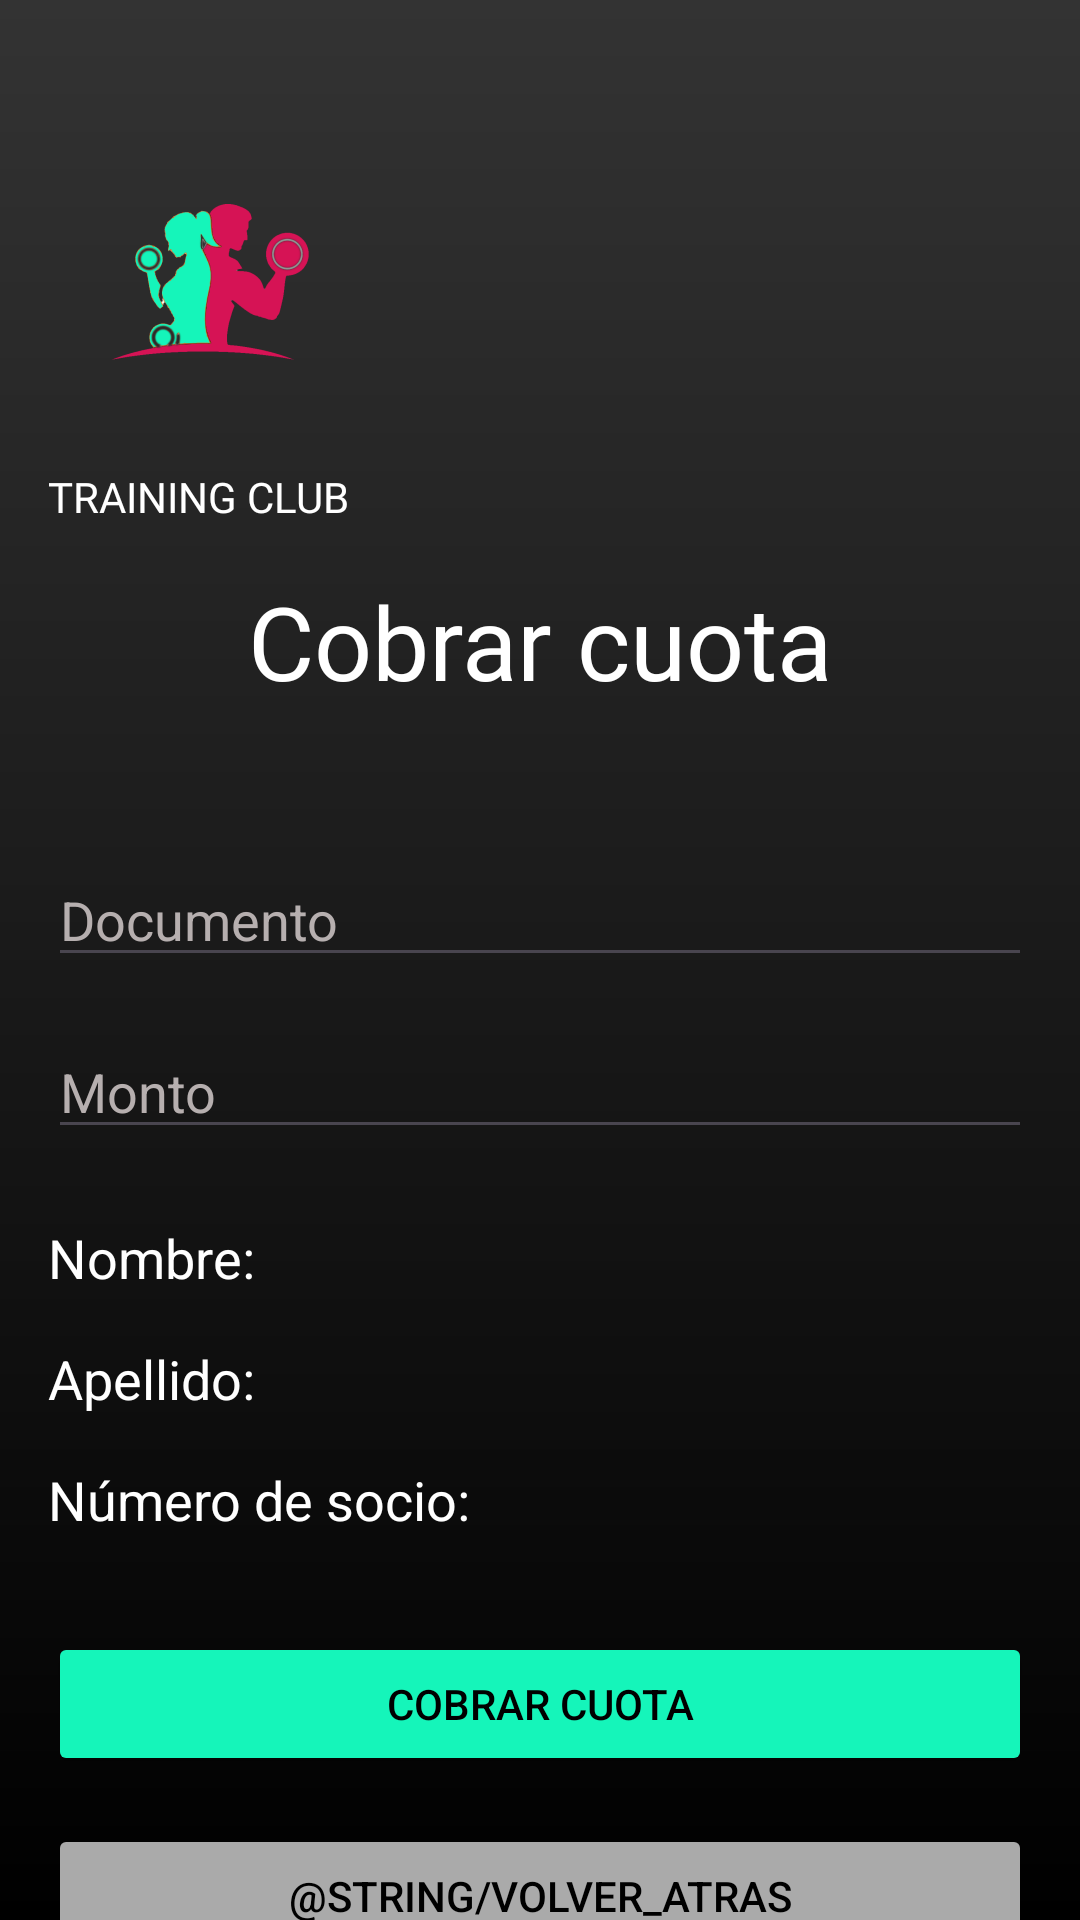

Here is an Android app screen rendered from its layout file. Give the layout XML and the strings, colors and styles it references.
<!-- AndroidManifest.xml: application theme Theme.PrimeraPruebaGym -->
<!-- res/layout/activity_cobrar_cuota.xml -->
<?xml version="1.0" encoding="utf-8"?>
<androidx.constraintlayout.widget.ConstraintLayout
    xmlns:android="http://schemas.android.com/apk/res/android"
    xmlns:app="http://schemas.android.com/apk/res-auto"
    xmlns:tools="http://schemas.android.com/tools"
    android:id="@+id/main"
    android:layout_width="match_parent"
    android:layout_height="match_parent"
    android:background="@drawable/gradient_background"
    tools:context=".CobrarCuotaActivity">

    
    <ImageView
        android:id="@+id/imageViewLogo"
        android:layout_width="wrap_content"
        android:layout_height="wrap_content"
        android:layout_marginStart="16dp"
        android:layout_marginTop="40dp"
        android:contentDescription="@string/logo_description"
        app:layout_constraintStart_toStartOf="parent"
        app:layout_constraintTop_toTopOf="parent"
        app:srcCompat="@mipmap/icono_foreground" />

    
    <TextView
        android:id="@+id/textViewTitle"
        android:layout_width="wrap_content"
        android:layout_height="wrap_content"
        android:layout_marginStart="16dp"
        android:layout_marginTop="8dp"
        android:fontFamily="@font/inter_bold"
        android:text="@string/appTitleGym"
        android:textColor="#FFFFFF"
        android:textSize="14sp"
        app:layout_constraintStart_toStartOf="parent"
        app:layout_constraintTop_toBottomOf="@id/imageViewLogo" />

    
    <TextView
        android:id="@+id/textView3"
        android:layout_width="wrap_content"
        android:layout_height="wrap_content"
        android:layout_marginTop="16dp"
        android:fontFamily="@font/inter_bold"
        android:text="@string/cobrar_cuota"
        android:textColor="#FFFFFF"
        android:textSize="34sp"
        app:layout_constraintEnd_toEndOf="parent"
        app:layout_constraintStart_toStartOf="parent"
        app:layout_constraintTop_toBottomOf="@id/textViewTitle" />

    
    <LinearLayout
        android:layout_width="match_parent"
        android:layout_height="wrap_content"
        android:layout_marginTop="32dp"
        android:orientation="vertical"
        android:padding="16dp"
        app:layout_constraintTop_toBottomOf="@id/textView3"
        app:layout_constraintStart_toStartOf="parent"
        app:layout_constraintEnd_toEndOf="parent">

        
        <EditText
            android:id="@+id/editTextDocumento"
            android:layout_width="match_parent"
            android:layout_height="wrap_content"
            android:hint="Documento"
            android:textColor="#FFFFFF"
            android:textColorHint="#B6AFAF" />

        <EditText
            android:id="@+id/editTextMonto"
            android:layout_width="match_parent"
            android:layout_height="wrap_content"
            android:layout_marginTop="16dp"
            android:hint="Monto"
            android:textColor="#FFFFFF"
            android:textColorHint="#B6AFAF" />

        
        <TextView
            android:id="@+id/textNombre"
            android:layout_width="wrap_content"
            android:layout_height="wrap_content"
            android:layout_marginTop="24dp"
            android:text="Nombre:"
            android:textColor="#FFFFFF"
            android:textSize="18sp" />

        <TextView
            android:id="@+id/textApellido"
            android:layout_width="wrap_content"
            android:layout_height="wrap_content"
            android:layout_marginTop="16dp"
            android:text="Apellido:"
            android:textColor="#FFFFFF"
            android:textSize="18sp" />

        <TextView
            android:id="@+id/textNroSocio"
            android:layout_width="wrap_content"
            android:layout_height="wrap_content"
            android:layout_marginTop="16dp"
            android:text="Número de socio:"
            android:textColor="#FFFFFF"
            android:textSize="18sp" />

        
        <Button
            android:id="@+id/buttonCobrarCuota"
            android:layout_width="match_parent"
            android:layout_height="wrap_content"
            android:layout_marginTop="32dp"
            android:text="Cobrar cuota"
            android:textColor="@color/black"
            app:backgroundTint="@color/green_buttons" />

        <Button
            android:id="@+id/buttonVolverAtras"
            android:layout_width="match_parent"
            android:layout_height="wrap_content"
            android:layout_marginTop="16dp"
            android:text="@string/volver_atras"
            android:textColor="@color/black"
            app:backgroundTint="@android:color/darker_gray" />
    </LinearLayout>
</androidx.constraintlayout.widget.ConstraintLayout>
<!-- resources referenced by this layout -->
<resources>
  <color name="black">#FF000000</color>
  <color name="green_buttons">#15F5BA</color>
  <!-- drawable gradient_background (drawable) -->
  <?xml version="1.0" encoding="utf-8"?>
  <shape xmlns:android="http://schemas.android.com/apk/res/android"
      android:shape="rectangle">
  
      <gradient
          android:startColor="#333333"
      android:endColor="#000000"
          android:angle="270" />
  
  
  </shape>
  <!-- mipmap icono_foreground: webp bitmap (mipmap-hdpi, 4608 bytes) -->
  <string name="appTitleGym">TRAINING CLUB</string>
  <string name="cobrar_cuota">Cobrar cuota</string>
  <string name="logo_description">Logo del gimnasio</string>
  <style name="Theme.PrimeraPruebaGym" parent="Base.Theme.PrimeraPruebaGym" />
  <style name="Base.Theme.PrimeraPruebaGym" parent="Theme.Material3.DayNight.NoActionBar">
          
          
      </style>
</resources>
